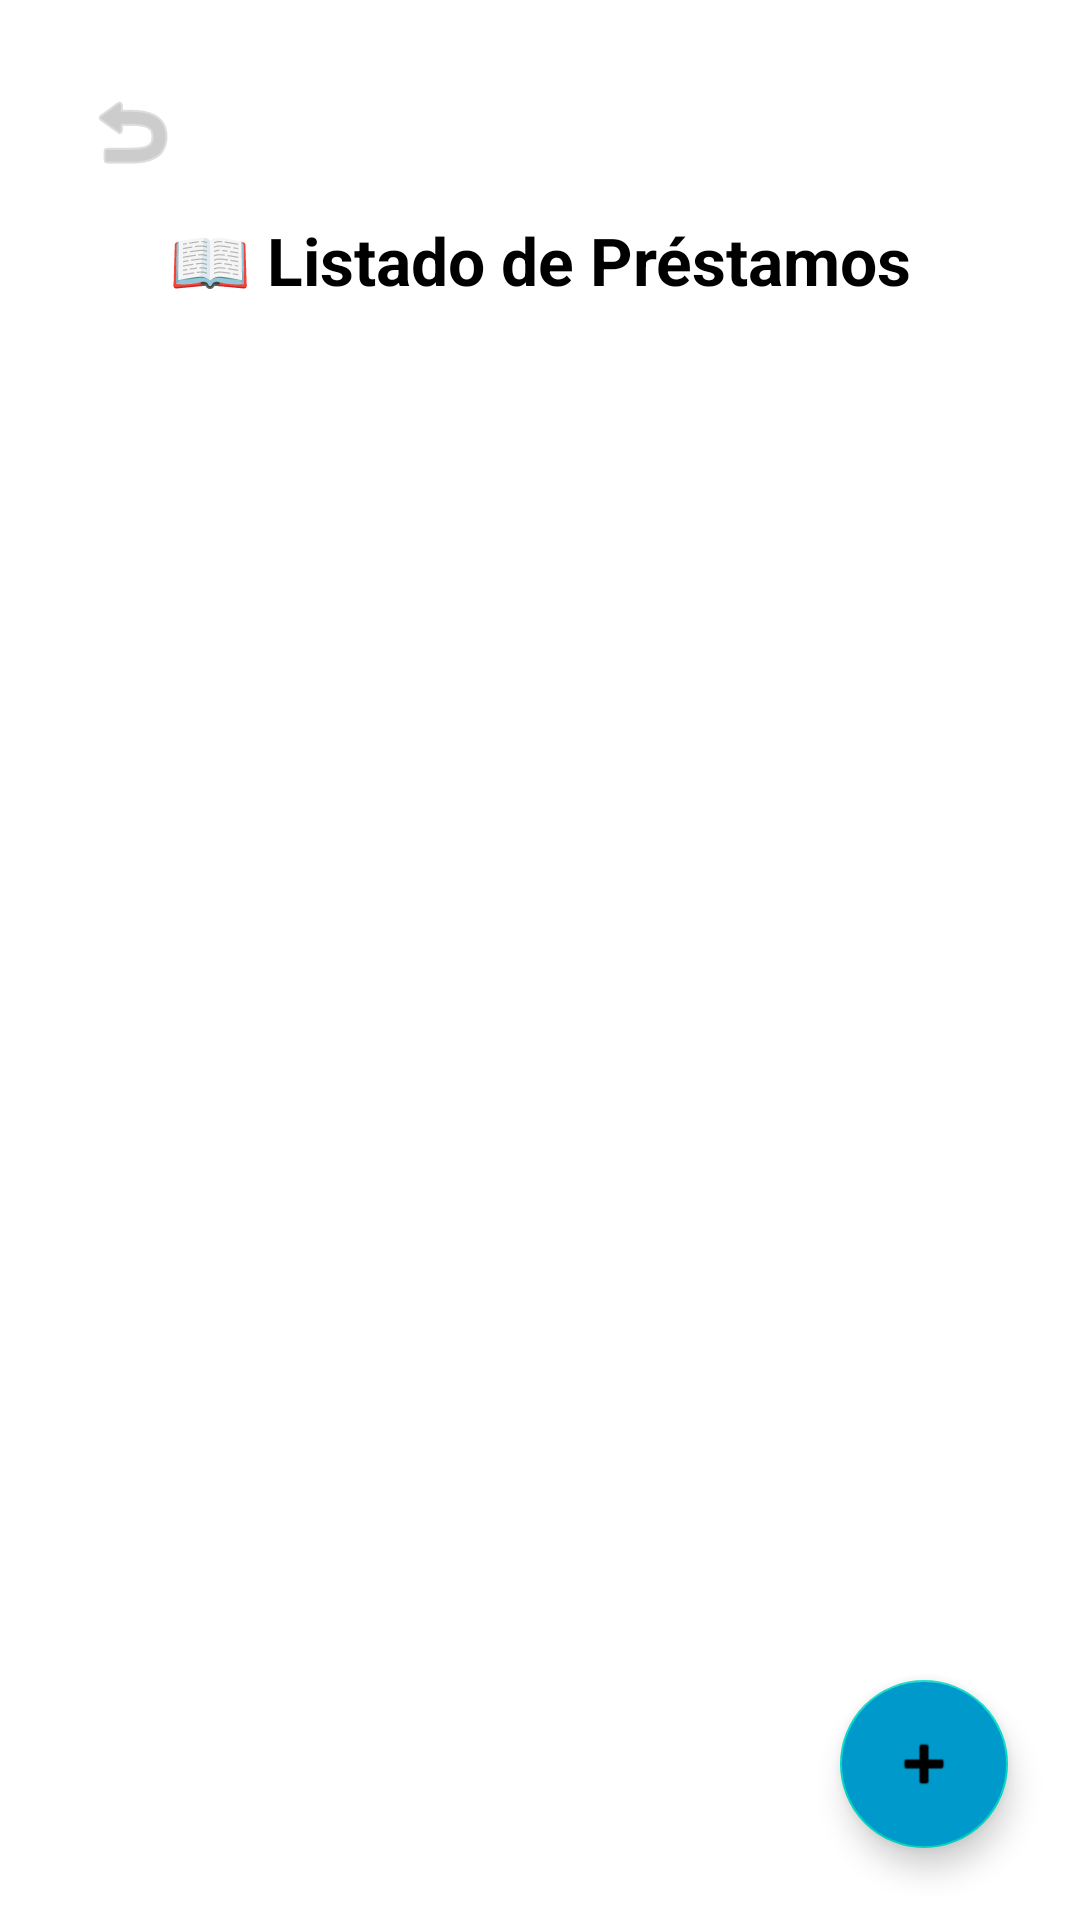

Android layout source for this screen:
<!-- AndroidManifest.xml: application theme Theme.LoginApp -->
<!-- res/layout/activity_maky_prestamos.xml -->
<?xml version="1.0" encoding="utf-8"?>
<androidx.constraintlayout.widget.ConstraintLayout
    xmlns:android="http://schemas.android.com/apk/res/android"
    xmlns:app="http://schemas.android.com/apk/res-auto"
    android:layout_width="match_parent"
    android:layout_height="match_parent"
    android:background="@android:color/background_light"
    android:padding="8dp">

    
    <ImageButton
        android:id="@+id/btnVolver"
        android:layout_width="48dp"
        android:layout_height="48dp"
        android:src="@android:drawable/ic_menu_revert"
        android:contentDescription="Volver"
        android:background="?attr/selectableItemBackgroundBorderless"
        app:layout_constraintTop_toTopOf="parent"
        app:layout_constraintStart_toStartOf="parent"
        android:layout_margin="12dp"
        app:tint="@android:color/darker_gray" />

    
    <TextView
        android:id="@+id/tituloPrestamos"
        android:layout_width="0dp"
        android:layout_height="wrap_content"
        android:text="📖 Listado de Préstamos"
        android:textSize="22sp"
        android:textStyle="bold"
        android:textColor="@android:color/black"
        android:gravity="center"
        app:layout_constraintTop_toBottomOf="@id/btnVolver"
        app:layout_constraintStart_toStartOf="parent"
        app:layout_constraintEnd_toEndOf="parent"
        android:layout_marginTop="4dp" />

    
    <androidx.recyclerview.widget.RecyclerView
        android:id="@+id/recyclerViewPrestamos"
        android:layout_width="0dp"
        android:layout_height="0dp"
        android:layout_marginTop="8dp"
        app:layout_constraintTop_toBottomOf="@id/tituloPrestamos"
        app:layout_constraintBottom_toTopOf="@id/fabAgregarPrestamo"
        app:layout_constraintStart_toStartOf="parent"
        app:layout_constraintEnd_toEndOf="parent" />

    
    <com.google.android.material.floatingactionbutton.FloatingActionButton
        android:id="@+id/fabAgregarPrestamo"
        android:layout_width="wrap_content"
        android:layout_height="wrap_content"
        android:src="@android:drawable/ic_input_add"
        android:contentDescription="Agregar préstamo"
        android:tint="@android:color/white"
        android:backgroundTint="@android:color/holo_blue_dark"
        android:layout_margin="16dp"
        app:layout_constraintBottom_toBottomOf="parent"
        app:layout_constraintEnd_toEndOf="parent" />

</androidx.constraintlayout.widget.ConstraintLayout>
<!-- resources referenced by this layout -->
<resources>
  <style name="Theme.LoginApp" parent="Theme.MaterialComponents.DayNight.NoActionBar">
      <item name="colorPrimary">@color/colorPrimary</item>
          <item name="colorPrimaryDark">@color/colorPrimaryDark</item>
          <item name="colorAccent">@color/colorAccent</item>
          <item name="android:windowActionBar">false</item>
          <item name="android:windowNoTitle">true</item>
      </style>
  <color name="colorPrimary">#D32F2F</color>
  <color name="colorPrimaryDark">#B71C1C</color>
  <color name="colorAccent">#FFFFFF</color>
</resources>
